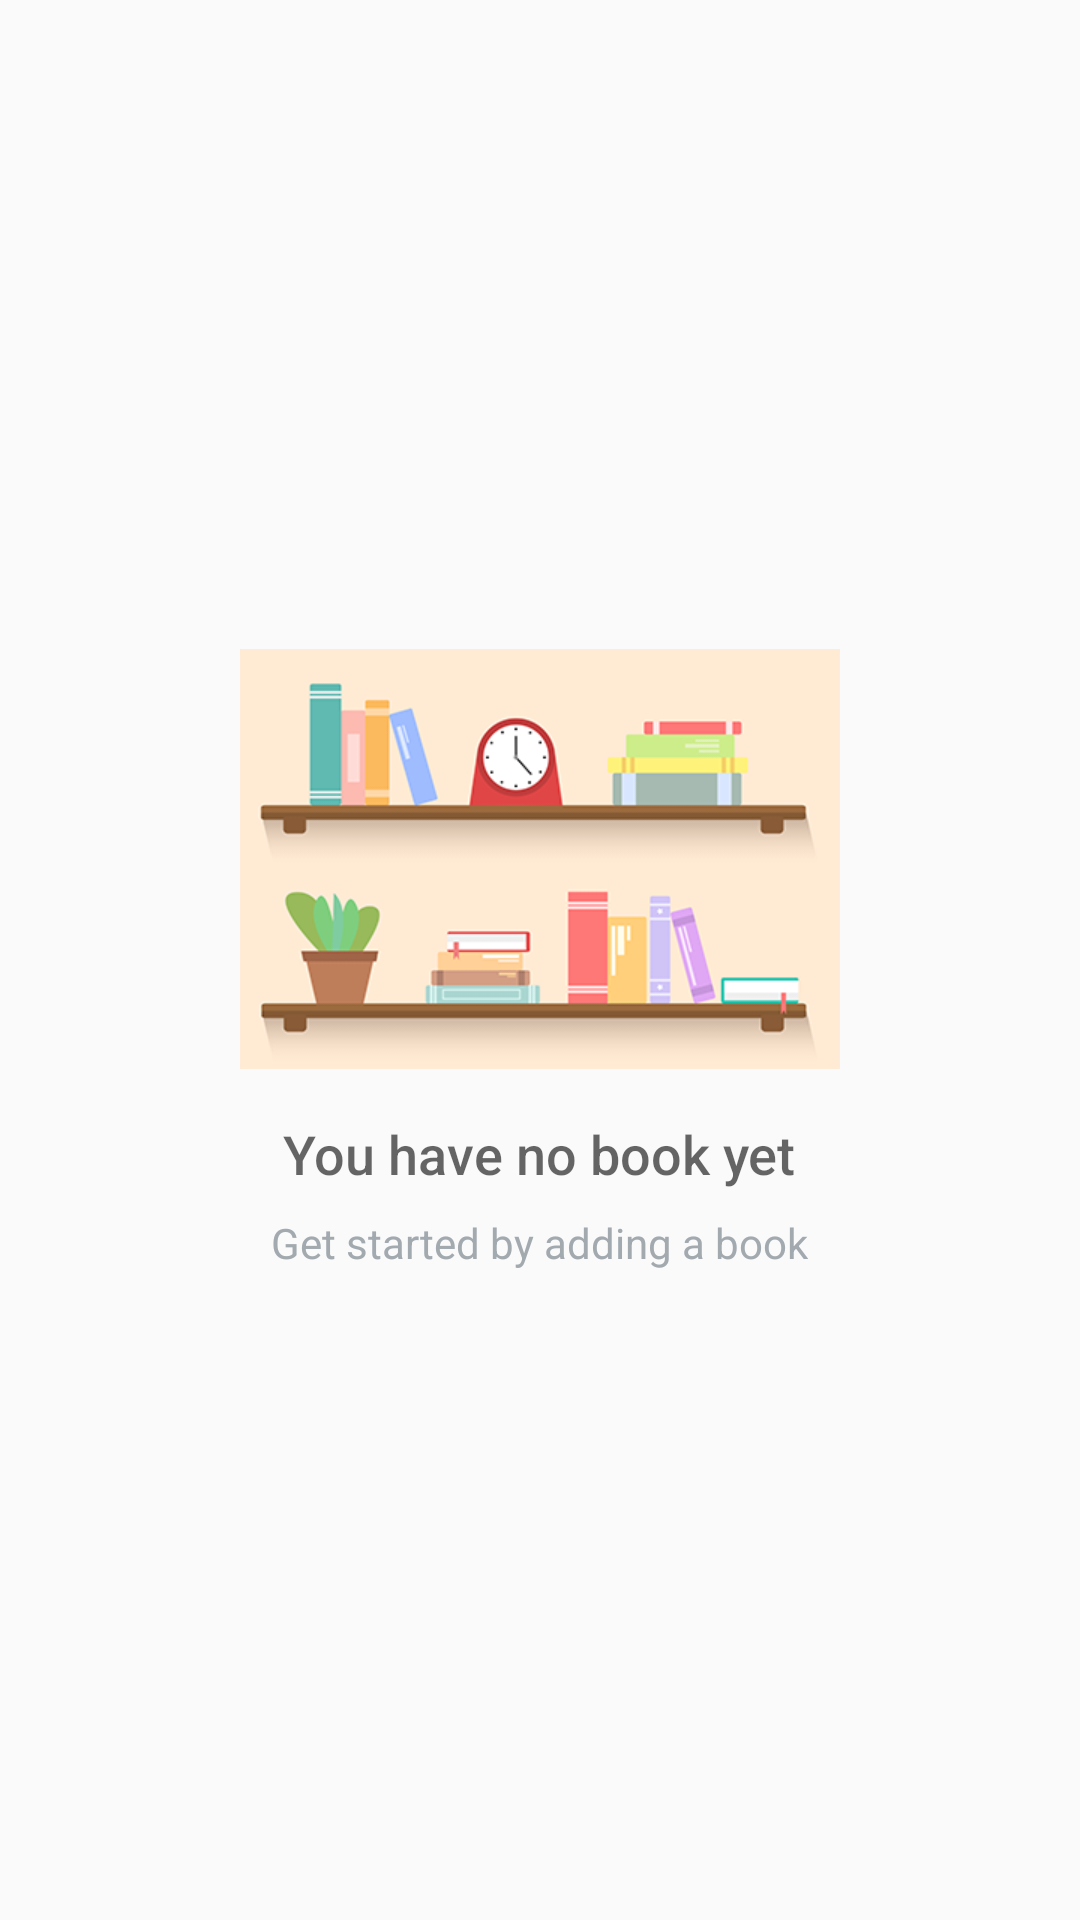

Here is an Android app screen rendered from its layout file. Give the layout XML and the strings, colors and styles it references.
<!-- AndroidManifest.xml: application theme AppTheme -->
<!-- res/layout/activity_category.xml -->
<?xml version="1.0" encoding="utf-8"?>
<android.support.v4.widget.DrawerLayout xmlns:android="http://schemas.android.com/apk/res/android"
                                        xmlns:tools="http://schemas.android.com/tools"
                                        android:id="@+id/category_drawer_layout"
                                        android:layout_width="match_parent"
                                        android:layout_height="match_parent"
                                        tools:context="com.example.readingJournal.CategoryActivity">

    <RelativeLayout
        android:layout_width="match_parent"
        android:layout_height="match_parent">

        <include layout="@layout/book_list_empty_view"/>

        <android.support.v7.widget.RecyclerView
            android:id="@+id/category_book_list"
            android:layout_width="match_parent"
            android:layout_height="match_parent"
            android:background="@color/basicBackground"
            android:divider="@null"
            android:dividerHeight="0dp"
            android:elevation="1dp"
            android:groupIndicator="@android:color/transparent"/>
    </RelativeLayout>

    <ListView
        android:id="@+id/category_left_drawer"
        android:layout_width="240dp"
        android:layout_height="match_parent"
        android:layout_gravity="start"
        android:background="#fff"
        android:choiceMode="singleChoice"
        android:divider="@android:color/transparent"
        android:dividerHeight="0dp"/>
</android.support.v4.widget.DrawerLayout>
<!-- res/layout/book_list_empty_view.xml (included above) -->
<?xml version="1.0" encoding="utf-8"?>
<RelativeLayout
    xmlns:android="http://schemas.android.com/apk/res/android"
    android:layout_width="match_parent"
    android:layout_height="match_parent">

    <RelativeLayout
        android:id="@+id/empty_view"
        android:layout_width="wrap_content"
        android:layout_height="wrap_content"
        android:layout_centerInParent="true">

        <ImageView
            android:id="@+id/empty_bookshelf_image"
            android:layout_width="200dp"
            android:layout_height="140dp"
            android:layout_centerHorizontal="true"
            android:src="@drawable/empty_bookshelf"/>

        <TextView
            android:id="@+id/empty_title_text"
            android:layout_width="wrap_content"
            android:layout_height="wrap_content"
            android:layout_below="@id/empty_bookshelf_image"
            android:layout_centerHorizontal="true"
            android:fontFamily="sans-serif-medium"
            android:paddingTop="@dimen/basic_padding_medium"
            android:text="@string/empty_title"
            android:textAppearance="?android:textAppearanceMedium"/>

        <TextView
            android:layout_width="wrap_content"
            android:layout_height="wrap_content"
            android:layout_below="@id/empty_title_text"
            android:layout_centerHorizontal="true"
            android:fontFamily="sans-serif"
            android:paddingTop="8dp"
            android:text="@string/empty_subtitle"
            android:textAppearance="?android:textAppearanceSmall"
            android:textColor="#A2AAB0"/>
    </RelativeLayout>
</RelativeLayout>
<!-- resources referenced by this layout -->
<resources>
  <dimen name="basic_padding_medium">16dp</dimen>
  <!-- drawable empty_bookshelf: png bitmap (drawable, 28295 bytes) -->
  <string name="empty_subtitle">Get started by adding a book</string>
  <string name="empty_title">You have no book yet</string>
  <style name="AppTheme" parent="Theme.AppCompat.Light.DarkActionBar">
          <item name="colorPrimary">@color/colorPrimary</item>
          <item name="colorPrimaryDark">@color/colorPrimaryDark</item>
          <item name="colorAccent">@color/colorAccent</item>
      </style>
  <color name="colorPrimary">#2196F3</color>
  <color name="colorPrimaryDark">#0D47A1</color>
  <color name="colorAccent">#2196F3</color>
</resources>
